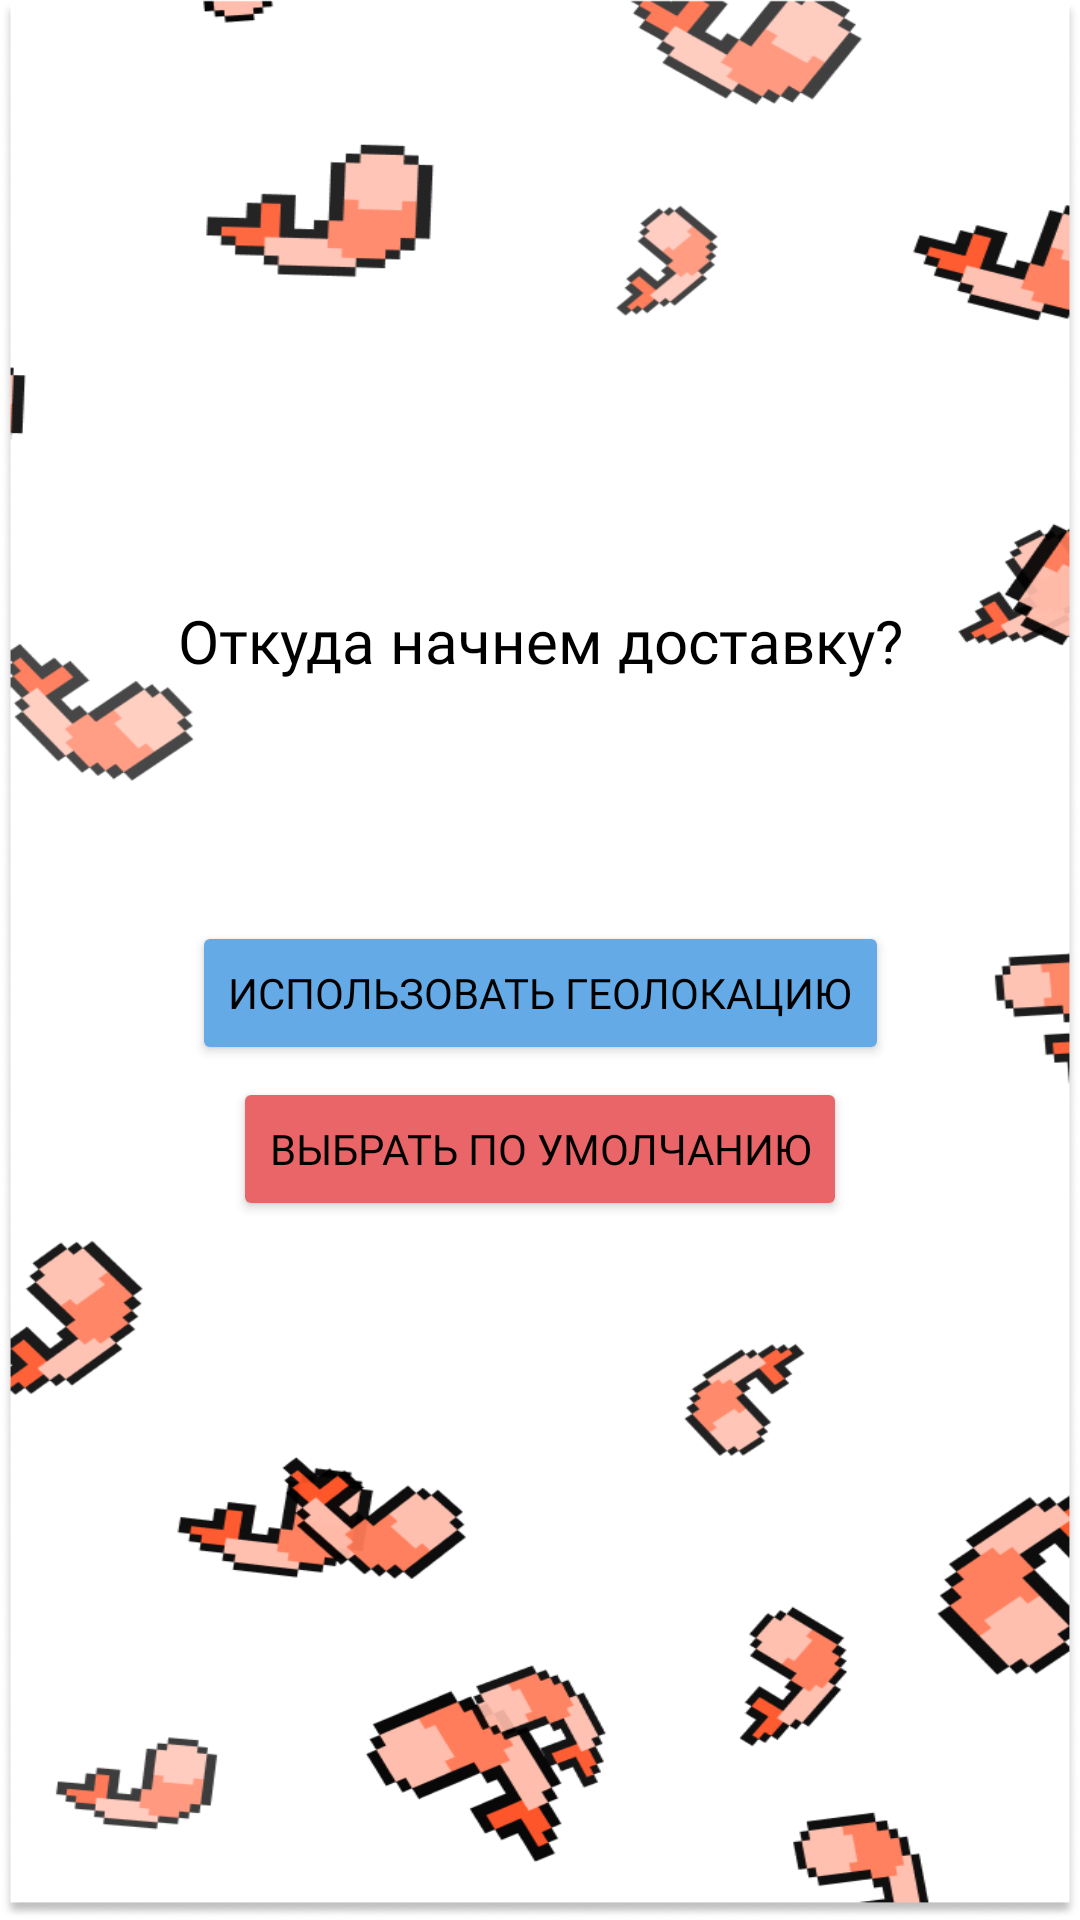

Layout XML and referenced resources for this Android screen:
<!-- AndroidManifest.xml: application theme Theme.MyProjectGame -->
<!-- res/layout/welcome_activity.xml -->
<?xml version="1.0" encoding="utf-8"?>
<androidx.constraintlayout.widget.ConstraintLayout xmlns:android="http://schemas.android.com/apk/res/android"
    xmlns:app="http://schemas.android.com/apk/res-auto"
    android:layout_width="match_parent"
    android:layout_height="match_parent"
    android:background="@drawable/welcome_background">
    <TextView
        android:id="@+id/question"
        android:layout_width="wrap_content"
        android:layout_height="wrap_content"
        android:layout_marginTop="184dp"
        android:fontFamily="@font/press_start_2p"
        android:padding="16dp"
        android:text="Откуда начнем доставку?"
        android:textAlignment="center"
        android:textColor="@color/black"
        android:textSize="20sp"
        app:layout_constraintLeft_toLeftOf="parent"
        app:layout_constraintRight_toRightOf="parent"
        app:layout_constraintTop_toTopOf="parent" />

    <Button
        android:id="@+id/choose_location_button"
        android:layout_width="wrap_content"
        android:layout_height="wrap_content"
        android:layout_margin="64dp"
        android:backgroundTint="@color/blue"
        android:fontFamily="@font/press_start_2p"
        android:padding="12dp"
        android:text="Использовать геолокацию"
        android:textColor="@color/black"
        android:textSize="14dp"
        app:layout_constraintLeft_toLeftOf="parent"
        app:layout_constraintRight_toRightOf="parent"
        app:layout_constraintTop_toBottomOf="@id/question" />

    <Button
        android:id="@+id/auto_button"
        android:layout_width="wrap_content"
        android:layout_height="wrap_content"
        android:layout_marginTop="4dp"
        android:layout_marginBottom="16dp"
        android:backgroundTint="@color/red_white"
        android:fontFamily="@font/press_start_2p"
        android:padding="12dp"
        android:text="Выбрать по умолчанию"
        android:textColor="@color/black"
        android:textSize="14dp"
        app:layout_constraintLeft_toLeftOf="parent"
        app:layout_constraintRight_toRightOf="parent"
        app:layout_constraintTop_toBottomOf="@+id/choose_location_button" />
</androidx.constraintlayout.widget.ConstraintLayout>
<!-- resources referenced by this layout -->
<resources>
  <color name="black">#FF000000</color>
  <color name="blue">#63AAE6</color>
  <color name="red_white">#E96568</color>
  <!-- drawable welcome_background: png bitmap (drawable, 103638 bytes) -->
  <style name="Theme.MyProjectGame" parent="Theme.MaterialComponents.DayNight.DarkActionBar">
          
          <item name="colorPrimary">@color/blue</item>
          <item name="colorPrimaryVariant">@color/blue</item>
          <item name="colorOnPrimary">@color/white</item>
          
          <item name="colorSecondary">@color/yellow_while</item>
          <item name="colorSecondaryVariant">@color/yellow_while</item>
          <item name="colorOnSecondary">@color/black</item>
          
          <item name="android:statusBarColor" tools:targetApi="l">?attr/colorPrimaryVariant</item>
          
      </style>
  <color name="white">#FFFFFFFF</color>
  <color name="yellow_while">#FFFD7A</color>
</resources>
